The GitHub repository AyushChandekar/DeepLearning_Assignments contains a labelled image folder "classification" with 12 categories: big bus, big truck, bus large, bus small, car, mid truck, small bus, small truck, truck large, truck medium, truck small, truck extra large. Examples follow, each with its label.

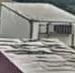
Label: big truck

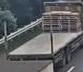
Label: truck large

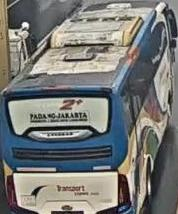
Label: bus large

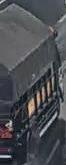
Label: truck medium

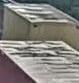
Label: small truck

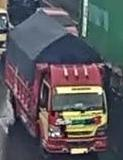
Label: mid truck
